Run: headless pygame with SDL's dummy video driver; simulated clock (each Clock.tick advances the game by its frame time, no real sleeping); random seed 0; keys injected as events and as key.get_pressed() state; no mouse input.
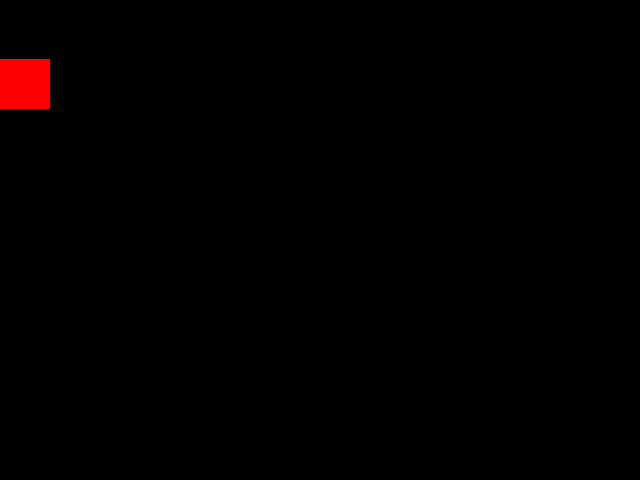
Frame 1 of 4 · flips 1–60 · no input
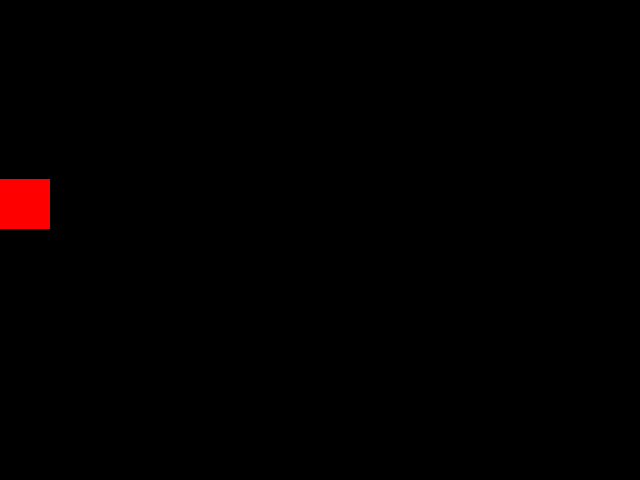
Frame 2 of 4 · flips 61–180 · tapped SPACE, RETURN · held RIGHT (→), D
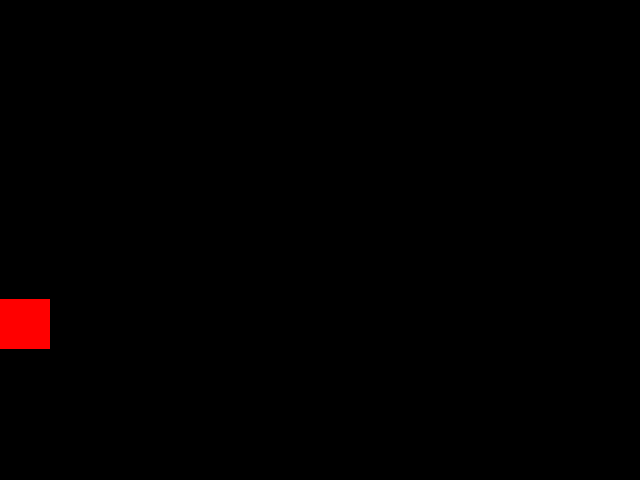
Frame 3 of 4 · flips 181–300 · held DOWN (↓), S
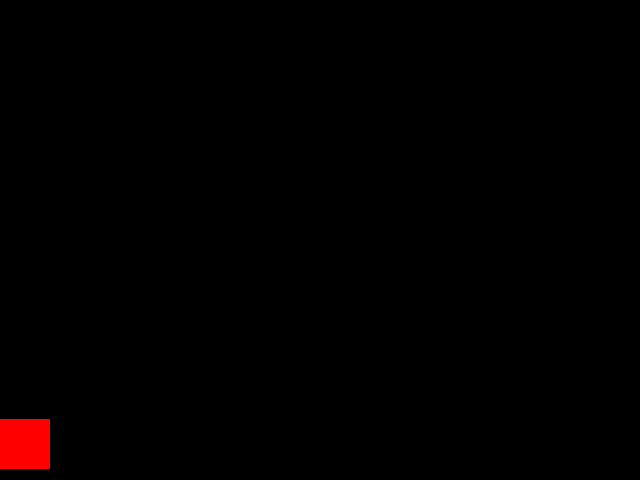
Frame 4 of 4 · flips 301–420 · held LEFT (←), A, UP (↑), W

The pygame program that drew these frames:

import pygame
from pygame.locals import *
from sys import exit

pygame.init()

janela_largura = 640
janela_altura = 480

x = 0
y = 0

tela = pygame.display.set_mode((janela_largura, janela_altura))
pygame.display.set_caption('Era Of Magics')

while True:
    tela.fill((0,0,0))
    for event in pygame.event.get():
        if event.type == QUIT:
            pygame.quit()
            exit()

    pygame.draw.rect(tela, (255,0,0), (x,y,50,50))
    y = y + 1

    pygame.display.update()
